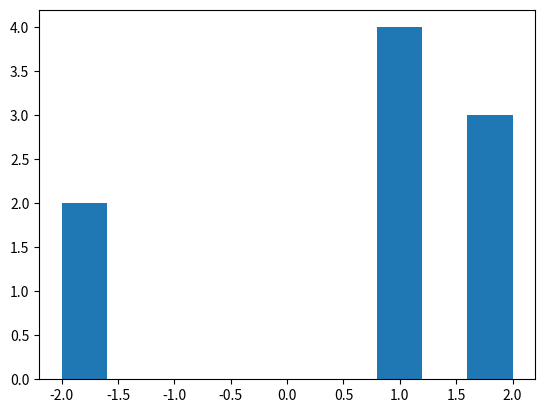

Recreate this plot in Python.
# -*- coding: utf-8 -*-
"""
Created on Thu Mar 31 17:10:13 2022
LCRS
Based on MIT lecture posted @: https://youtu.be/V5hZoJ6uK-s?t=3228);

[redacted]

[redacted]
"""

#


import numpy.linalg as np

def MRSI_3D(A, B,tol=10, debugon=False):
    #Monotonic_Real_Sequence_Intersection
    n, m = len(A),len(B)
    if debugon: print('MRSI, n,m, tol = ',n,m, tol)
    # print('A = ',A)
    # print('B = ',B)
    # L = np.zeros(m+1)
    # L = [[]]*(m+2)
    # pos = [[]]*(m+2)
    # pos = [[],[]]*m
    posa = [-1]*n
    posb = [-1]*m
    i_match=0
    pos = []
    ib0=0
    
    # if A[0]<B[0]:
        
    
    # ok=0
    for ia in range(0,n):
        dd = tol
        first_found = False
        # ok=0
        for ib in range(ib0,m):
            if debugon: print('ia,ib = ',ia,ib)
            if debugon: print('Aia,Bib = ',A[ia],B[ib])
            
            dd_new = np.norm(A[ia] - B[ib])
            if not first_found:
                if dd_new < dd: 
                    #OK 1st foiuund, is min? (keep searching)
                    first_found = True 
                    # ok=1
                    dd = dd_new
                    posi = [ia,ib]
                    # pa=ia
                    # pb=ib
                    
            else:
                if dd_new < dd: 
                    #keep searching min
                    dd=dd_new
                    posi = [ia,ib]
                    # pa=ia
                    # pb=ib
                else:
                    # Finished: get previously results (posi)
                    pos.append(posi)
                    i_match+=1
                    posa[posi[0]] = i_match
                    posb[posi[1]] = i_match
                    ib0 = posi[1]
                    break 
                
    return pos, posa, posb

def MRSI(A, B,tol, debug=False):
    #Monotonic_Real_Sequence_Intersection
    n, m = len(A),len(B)
    if debug: print('MRSI, n,m, tol = ',n,m, tol)
    # print('A = ',A)
    # print('B = ',B)
    # L = np.zeros(m+1)
    # L = [[]]*(m+2)
    # pos = [[]]*(m+2)
    # pos = [[],[]]*m
    posa = [0]*n
    posb = [0]*m
    i_match=0
    pos = []
    ib0=0
    ok=0
    for ia in range(0,n):
        dd = tol
        first_found = False
        ok=0
        for ib in range(ib0,m):
            if debug: print('ia,ib = ',ia,ib)
            if debug: print('Aia,Bib = ',A[ia],B[ib])
            
            if first_found:
                dd_new = abs(A[ia] - B[ib])
                if dd_new < dd: 
                    #keep searching min
                    dd=dd_new
                    posi = [ia,ib]
                    pa=ia
                    pb=ib
                else:
                    pos.append(posi)
                    i_match+=1
                    posa[ia] = i_match
                    posb[ib] = i_match
                    ib0 = ib
                    break 
                
            if abs(A[ia] - B[ib]) < dd: 
                #OK 1st foiuund, is min? (keep searching)
                first_found = True 
                ok=1
                dd = abs(A[ia] - B[ib])
                posi = [ia,ib]
                pa=ia
                pb=ib
                
    return pos, posa, posb

def LCRS_linear(A, B,tol):
    n, m = len(A),len(B)
    print('LCRS_linear, n,m = ',n,m)
    # L = np.zeros(m+1)
    L = [[]]*(m+2)
    pos = [[]]*(m+2)
    # for ia = n ;ia >=0; ia - -) 
    for ia in range(n,-1,-1): 
        
        k1 =[]
        posj=[]
        # for ( ib = m ;ib >=0; ib - -) :
        for ib in range(m,-1,-1):
            # a=range(3,0,-1)
            print('ia,ib = ',ia,ib)
            if ia==n or  ib==m : 
                k2 = []
                posi=[]
                print(1,k2)
            elif abs(A[ia] - B[ib])<=tol: 
                print('B[ib] , A[ia] = ',B[ib] , A[ia])
                k2 =  [A[ia]]+ L[ib+1]
                posi = [ia,ib]
                print('2,k2=',k2)
            else:
                print('L[ib],len(k1)',L[ib],(k1))
                n1,n2=len(L[ib]),len(k1)
                print('n1,n2=',n1,n2)
                # posi=[]
                if n1>n2:
                    k2 = L[ib]
                    # posi = []
                else:
                    k2 = k1
                    posi = posj
                print(3,k2)
            print('posi = ',posi)
            
            pos[ib+1]=posi + pos[ib+1]
            print('poss = ',pos)
            L[ib+1]=k1
            k1 = k2 
            print('posij = ',posi)
            posj=posi
            
            print(4,k2)
            
        pos[0]=posj #+ pos[ib+1]
        L[0]=k1
        print('Ltot = ',L)
        print('pos_tot = ',pos)
    
    return L [0], pos[0]


# Longest Common Real Subsequence
# input: 
#    A, B = sequence of real numbers
#    tol
def LCRS_mit(A, B,tol):
    debug = False
    # debug = True
    N, M = len(A),len(B)
    pos=[]
    delt=[]
    if N <= 0 or M <= 0:
        return []
    res_matrix = [[None] * M for i in range(N)]
    pos = [[None] * M for i in range(N)]
    delt = [[None] * M for i in range(N)]

    def lcrs(i, j):
        if i <= -1 or j <= -1:
            return [], [], []
        if debug: print(i,j,res_matrix[i][j])
        if res_matrix[i][j] == None:
            if debug: print(A[i], B[j], '?')
            if abs(A[i] - B[j])<tol:
                a,posi,delti = lcrs(i - 1, j - 1)
                if debug: print('tudo ', a,posi,delti, res_matrix[i][j] )
                res_matrix[i][j] = a + [(A[i] + B[j])/2]
                if debug: print('saio ok ', res_matrix)
                
                pos[i][j] = posi + [[i,j]]
                delt[i][j] = delti + [(A[i] - B[j])]
                
                #res_matrix[i][j] = lcrs(i - 1, j - 1) + [(A[i] + B[j])/2]
                # delt.append(A[i] - B[j])
                # pos.append([i,j])
                if debug: print('saio ok ', pos)
                if debug: print('saio ok ', delt)
                
            else:
                if debug: print('prev1')
                prev1,pos1,delt1 = lcrs(i - 1, j)
                if debug: print('prev2')
                prev2,pos2,delt2 = lcrs(i, j - 1)
                if debug: print('previs: ',prev1,prev2)
                n1,n2 = len(prev1),len(prev2)
                
                if (n1>n2): 
                    res_matrix[i][j] = prev1 
                    pos[i][j] = pos1 #+ [i-,j]
                    delt[i][j] = delt1 #+ [(A[i] - B[j])]
                    if debug: print('1')
                else:
                    res_matrix[i][j] = prev2
                    pos[i][j] = pos2 #+ [i,j]
                    delt[i][j] = delt2 #+ [(A[i] - B[j])]
                    if debug: print('2')
                    
                # pos.append([-i,-j])
                
                if debug: print('saio 2')
            if debug: print(res_matrix[i][j])
        if debug: print('i,j: ',i,j)
        if debug: print('pos: ',pos)
        if debug: print('res_matrix: ',res_matrix)
        if debug: print('out: ',res_matrix[i][j])
        return res_matrix[i][j], pos[i][j], delt[i][j]
    
    return lcrs(N - 1, M - 1)

def main():
    
    import numpy as np
    import matplotlib.pyplot as plt
    
    # A=np.array([0,3,12.13,0,124.,340.1,555.01, 666, 700+range(20)])
    A=np.concatenate((np.array([7,8,0,3,12.09,0,124.,340.1,555.01, 666,7,8,9,12]), 700+np.arange(2)))
    B=np.concatenate((np.array([1.5,7,8,9,12.0,12.12,13,124.09,222,340.03,555,666]), 700+np.arange(3)))
    
    # A=[2,3,2]
    # B=[1,2,3]
    tol = .1
    
    # aa, posa, delt = LCRS_mit(A, B,tol)
    posa, pa, pb= MRSI(A, B,tol)
    print('pa',pa)
    print('pb',pb)
    print(posa)
    Ae = np.array([A[il[0]] for il in posa])
    Be = np.array([B[il[1]] for il in posa])
    
    
    print('tolerance = ',tol)
    print('Input A = ',A)
    print('Input B = ',B)        
    print('Ae : ',Ae)
    print('Be : ',Be)
    print('Difereces (<tol) : ', Ae-Be)
    # print('Delt (<tol) : ',delt)
    print('Positions [A,B] : ',posa)
    print('diff(pos) = ',np.diff(posa).transpose())
    plt.hist(np.diff(posa))
    
if __name__ == "__main__":
    print('mailn')
    main()
